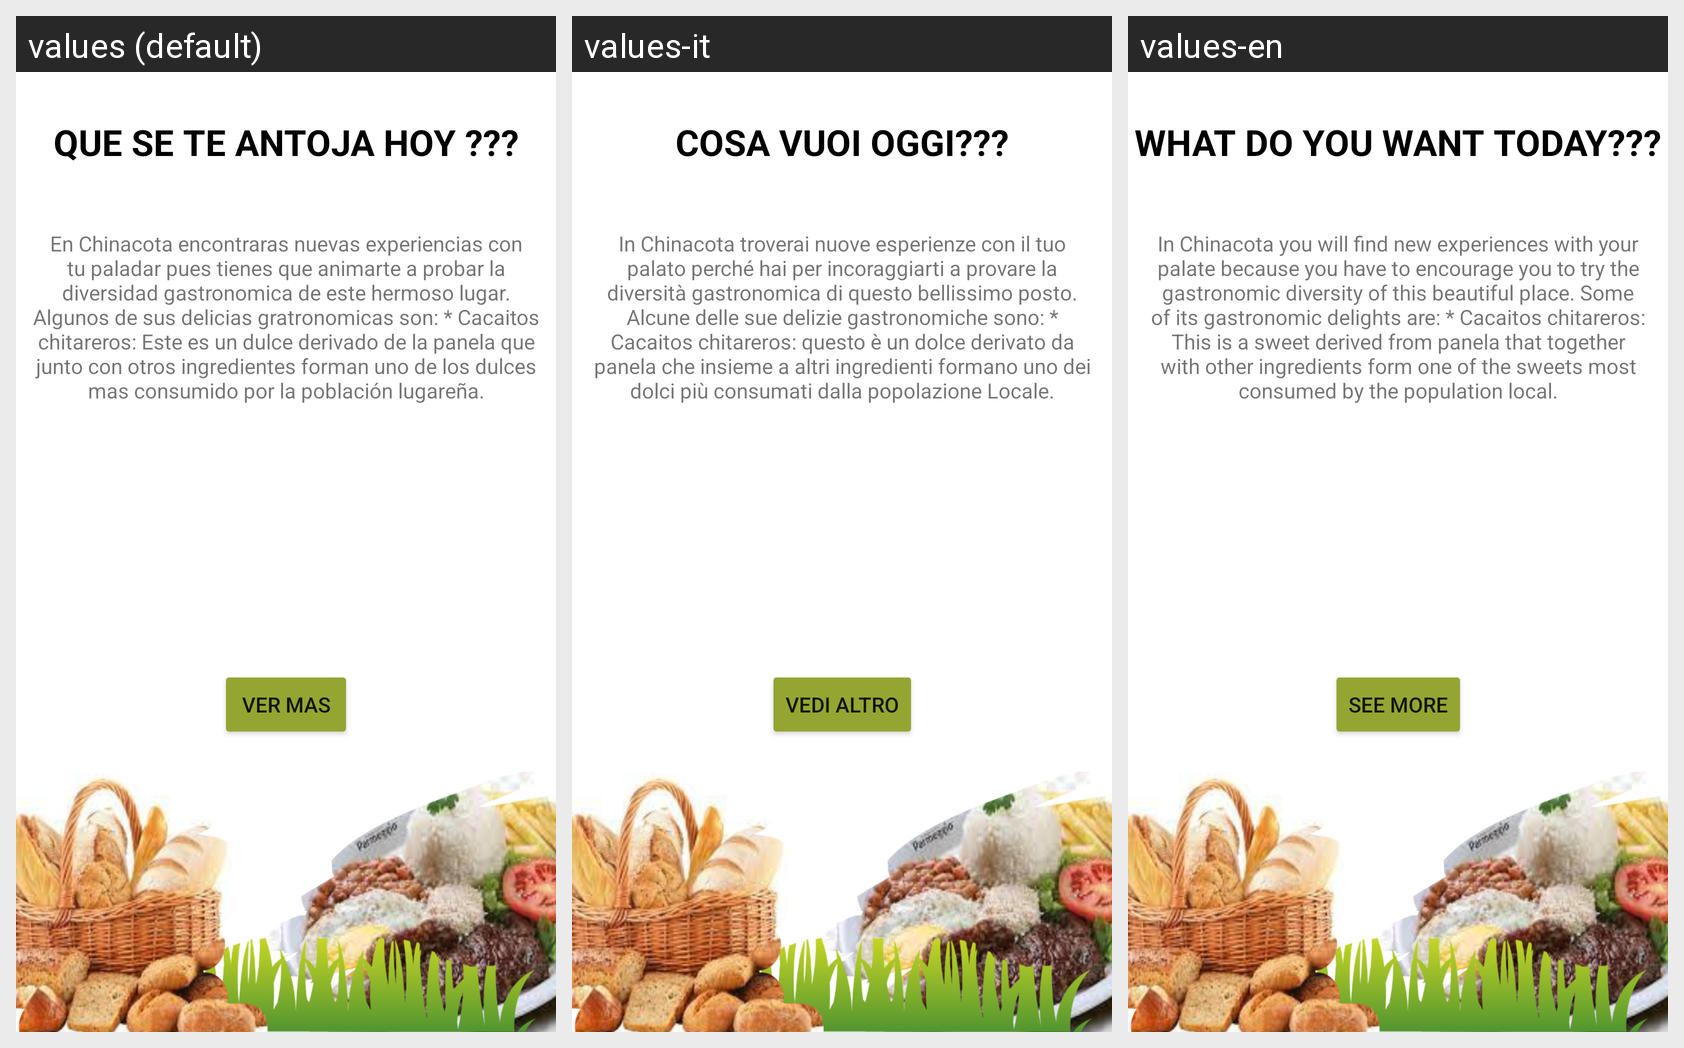

This grid shows one Android layout under several languages. Give, for every string resource on the screen, its name, the default text and each shown locale's text.
Android screen res/layout/activity_restaurantes.xml rendered under 3 locales, left to right: values (default), values-it, values-en. Device: Nexus 5 (rendered at 1080×1920; each locale shown at half size, 540×960, under a caption strip naming it); theme Theme.PruebaPuebloFinal.
Strings drawn on this screen, with the default value and each locale's value (text and hints the layout hard-codes, and strings that could not be matched under every locale, appear in the picture but are not listed):

titulo_restaurantes
  values: QUE SE TE ANTOJA HOY ???
  values-it: COSA VUOI OGGI???
  values-en: WHAT DO YOU WANT TODAY???

descripcionRestaurantes
  values: En Chinacota encontraras nuevas experiencias con tu paladar pues tienes que animarte a probar la diversidad gastronomica de este hermoso lugar. Algunos de sus delicias gratronomicas son: * Cacaitos chitareros: Este es un dulce derivado de la panela que junto con otros ingredientes forman uno de los dulces mas consumido por la población lugareña.
  values-it: In Chinacota troverai nuove esperienze con il tuo palato perché hai per incoraggiarti a provare la diversità gastronomica di questo bellissimo posto. Alcune delle sue delizie gastronomiche sono: * Cacaitos chitareros: questo è un dolce derivato da panela che insieme a altri ingredienti formano uno dei dolci più consumati dalla popolazione Locale.
  values-en: In Chinacota you will find new experiences with your palate because you have to encourage you to try the gastronomic diversity of this beautiful place. Some of its gastronomic delights are: * Cacaitos chitareros: This is a sweet derived from panela that together with other ingredients form one of the sweets most consumed by the population local.

btn_verMas
  values: Ver mas
  values-it: Vedi altro
  values-en: see more
